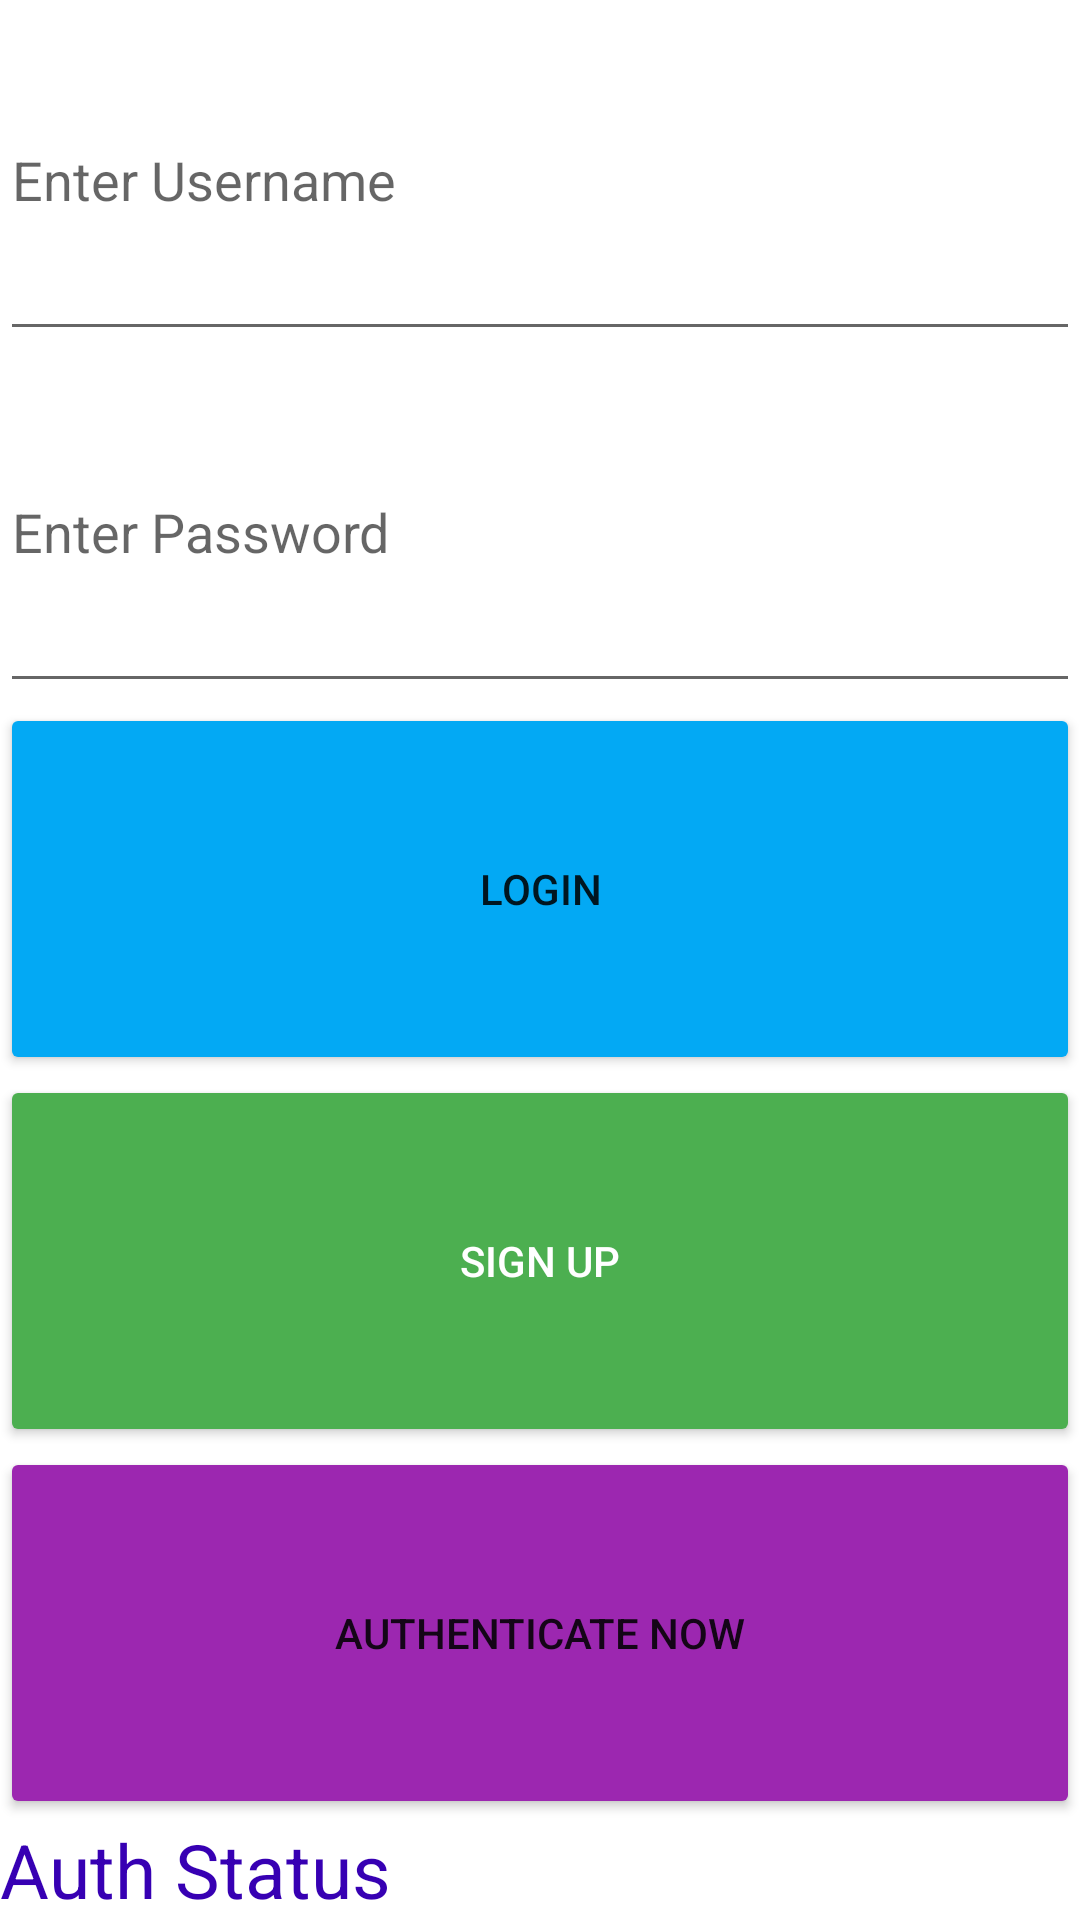

Layout XML and referenced resources for this Android screen:
<!-- AndroidManifest.xml: application theme Theme.Instagram_01 -->
<!-- res/layout/activity_login.xml -->
<?xml version="1.0" encoding="utf-8"?>
<LinearLayout xmlns:android="http://schemas.android.com/apk/res/android"
    xmlns:app="http://schemas.android.com/apk/res-auto"
    xmlns:tools="http://schemas.android.com/tools"
    android:layout_width="match_parent"
    android:layout_height="wrap_content"
    android:layout_margin="10dp"
    android:orientation="vertical"
    tools:context=".LoginActivity"
    >

    <EditText
        android:id="@+id/etUsername"
        android:layout_width="match_parent"
        android:layout_height="wrap_content"
        android:layout_weight="1"
        android:ems="10"
        android:hint="Enter Username"
        />

    <EditText
        android:id="@+id/etPassword"
        android:layout_width="match_parent"
        android:layout_height="wrap_content"
        android:layout_weight="1"
        android:ems="10"
        android:hint="Enter Password"
        android:inputType="textPassword"
        />

    <Button
        android:id="@+id/btnLogin"
        android:layout_width="match_parent"
        android:layout_height="wrap_content"
        android:layout_weight="1"
        android:backgroundTint="#03A9F4"
        android:text="Login"
        />

    <Button
        android:id="@+id/btnSignup"
        android:layout_width="match_parent"
        android:layout_height="wrap_content"
        android:layout_weight="1"
        android:backgroundTint="#4CAF50"
        android:textColor="#FFFFFF"
        android:text="Sign Up" />

    <Button
        android:id="@+id/btnAuth"
        android:layout_width="match_parent"
        android:layout_height="wrap_content"
        android:layout_weight="1"
        android:backgroundTint="#9C27B0"
        android:text="Authenticate Now"
        />

    <TextView
        android:layout_width="match_parent"
        android:layout_height="wrap_content"
        android:text="Auth Status"
        android:id="@+id/tvAuthStatus"
        android:textSize="25sp"
        android:textColor="@color/purple_700"
        />

</LinearLayout>
<!-- resources referenced by this layout -->
<resources>
  <style name="Theme.Instagram_01" parent="Theme.MaterialComponents.DayNight.DarkActionBar">
          
          <item name="colorPrimary">@color/purple_500</item>
          <item name="colorPrimaryVariant">@color/purple_700</item>
          <item name="colorOnPrimary">@color/white</item>
          
          <item name="colorSecondary">@color/teal_200</item>
          <item name="colorSecondaryVariant">@color/teal_700</item>
          <item name="colorOnSecondary">@color/black</item>
          
          <item name="android:statusBarColor" tools:targetApi="l">?attr/colorPrimaryVariant</item>
          
      </style>
  <!-- not gathered from this repository: default colours our renderer supplied (Android Studio template values) -->
  <color name="purple_500">#FF6200EE</color>
  <color name="purple_700">#FF3700B3</color>
  <color name="teal_200">#FF03DAC5</color>
  <color name="teal_700">#FF018786</color>
  <color name="black">#FF000000</color>
  <color name="white">#FFFFFFFF</color>
</resources>
